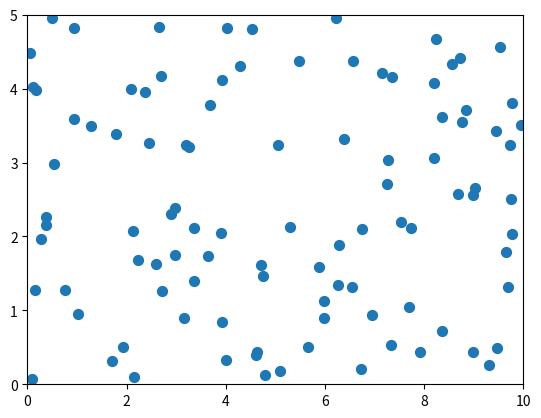

The matplotlib source for this figure:
import numpy as np
import matplotlib.pyplot as plt

# Physical constants
g = 9.81  # Gravitational acceleration (m/s^2)
dt = 0.05  # Time step (s)
radius = 0.05  # Particle radius (m)
restitution = 0.4  # Coefficient of restitution (elasticity, 1 is perfect elastic collision)
damping_factor = 0.4  # Damping factor (retains 40% of velocity after collision)
num_particles = 100  # Number of particles
width = 10.0  # Width of the simulation box (m)
height = 5.0  # Height of the simulation box (m)

# Initialize particles
positions = np.random.rand(num_particles, 2) * np.array([width, height])  # Initial positions (random)
velocities = np.random.randn(num_particles, 2) * 2  # Initial velocities (mean 0, std deviation 2)

# Visualization setup
fig, ax = plt.subplots()
ax.set_xlim(0, width)
ax.set_ylim(0, height)
scatter = ax.scatter(positions[:, 0], positions[:, 1], s=50)

# Particle collision handling function
def check_collisions(positions, velocities, radius, restitution, damping_factor):
    num_particles = len(positions)
    
    for i in range(num_particles):
        for j in range(i + 1, num_particles):
            # Calculate the distance between particles
            delta_pos = 2 * (positions[i] - positions[j])
            distance = np.linalg.norm(delta_pos)  # Distance between two particles
            
            # Collision condition: if the distance between particles is less than the sum of their radii
            if distance < 2 * radius:
                # Calculate collision vector (velocity vector of two particles)
                normal = delta_pos / distance  # Normal vector
                relative_velocity = velocities[i] - velocities[j]
                velocity_along_normal = np.dot(relative_velocity, normal)  # Velocity along collision direction
                
                # Update velocity after collision
                if velocity_along_normal < 0:  # Only react if the particles are moving towards each other
                    impulse = (2 * velocity_along_normal) / 2  # Calculate the impulse
                    velocities[i] -= impulse * normal  # Update particle i's velocity
                    velocities[j] += impulse * normal  # Update particle j's velocity

                    # Apply damping effect: slightly decrease speed
                    velocities[i] *= damping_factor
                    velocities[j] *= damping_factor
    
    return velocities

# Wall and floor collision handling function
def handle_wall_collisions(positions, velocities, width, height, radius, restitution):
    # Floor collision handling
    below_ground = positions[:, 1] < radius  # Check if particle is below the floor
    velocities[below_ground, 1] *= -restitution  # Reflect velocity, reverse direction

    # Side wall collision handling
    left_wall = positions[:, 0] < radius  # Check if particle is at the left wall
    right_wall = positions[:, 0] > width - radius  # Check if particle is at the right wall
    velocities[left_wall, 0] *= -restitution  # Reflect velocity at the left wall
    velocities[right_wall, 0] *= -restitution  # Reflect velocity at the right wall
    
    # Limit particle positions so they do not move outside the walls
    positions[:, 0] = np.clip(positions[:, 0], radius, width - radius)  # Limit x position to the wall
    positions[:, 1] = np.clip(positions[:, 1], radius, height - radius)  # Limit y position to the floor
    
    return velocities, positions

# Gravity and particle collision handling function
def update(frame):
    global positions, velocities

    # Apply gravity (in the y-direction)
    velocities[:, 1] -= g * dt  # Change in velocity due to gravity

    # Update positions
    positions += velocities * dt

    # Handle wall and floor collisions
    velocities, positions = handle_wall_collisions(positions, velocities, width, height, radius, restitution)

    # Handle particle collisions
    velocities = check_collisions(positions, velocities, radius, restitution, damping_factor)

    # Update particle positions
    scatter.set_offsets(positions)
    return scatter,

# Create animation
from matplotlib.animation import FuncAnimation
ani = FuncAnimation(fig, update, frames=200, interval=dt * 1000, blit=True)

plt.show()
